Run: headless pygame with SDL's dummy video driver; simulated clock (each Clock.tick advances the game by its frame time, no real sleeping); random seed 0; keys injected as events and as key.get_pressed() state; no mouse input.
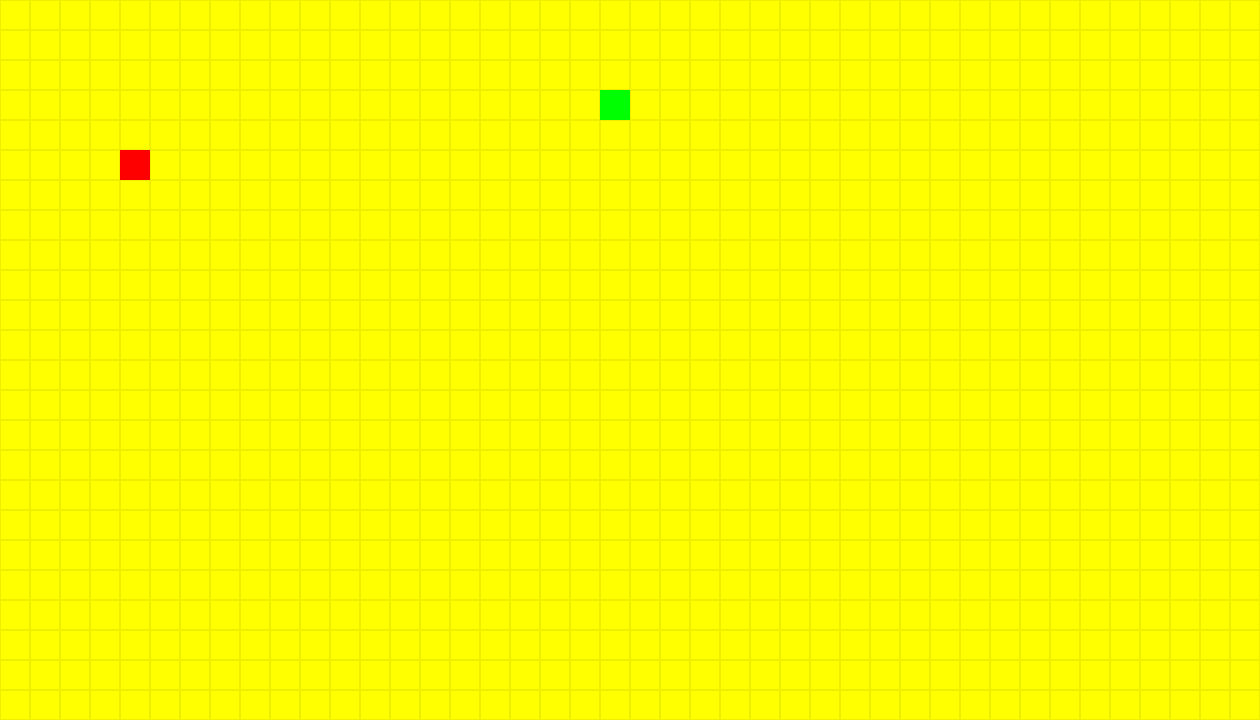
Frame 1 of 4 · flips 1–60 · no input
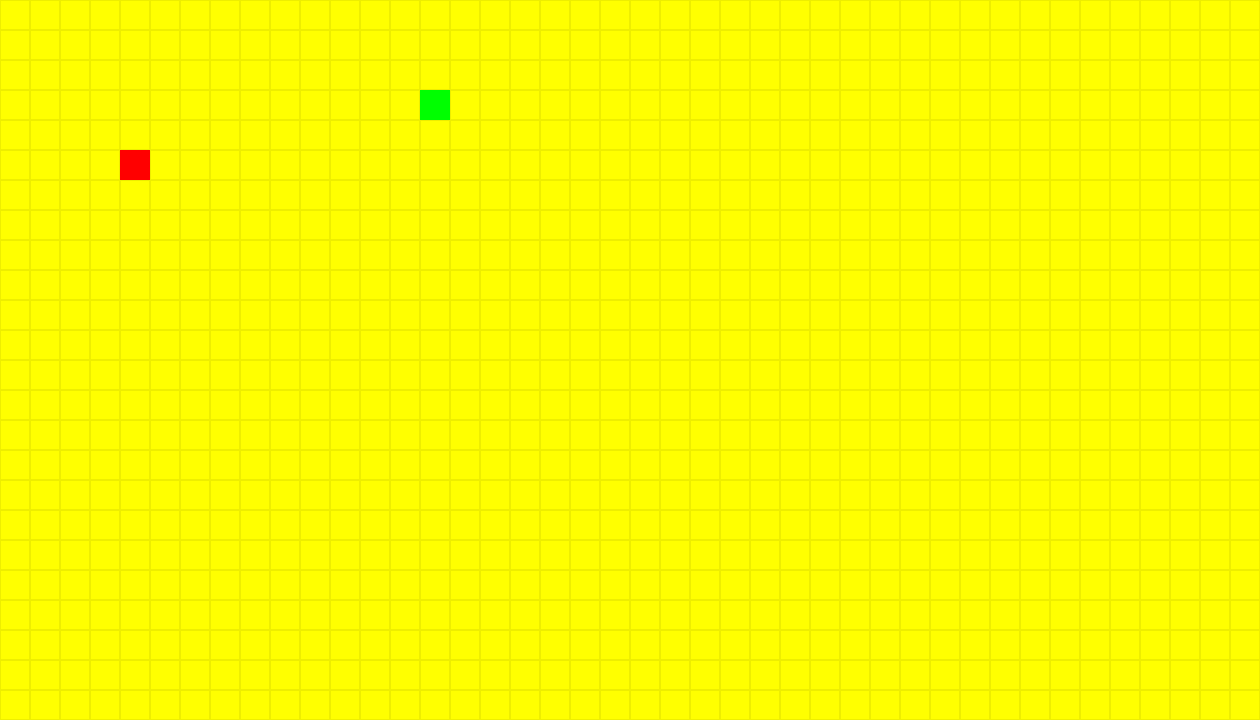
Frame 2 of 4 · flips 61–180 · tapped SPACE, RETURN · held RIGHT (→), D
Frame 3 of 4 · flips 181–300 · held DOWN (↓), S · screen unchanged from frame 2, image omitted
Frame 4 of 4 · flips 301–420 · held LEFT (←), A, UP (↑), W · screen unchanged from frame 3, image omitted

The pygame program that drew these frames:

import pygame
import random

pygame.init()
window_x = 1260  # Window width in px
window_y = 720  # Window height in px
screen = pygame.display.set_mode((window_x, window_y))
clock = pygame.time.Clock()
running = True


sq_size = 30  # Square size in px
sqrs_x = int(window_x / sq_size)  # Number of squares in x snake_dir
sqrs_y = int(window_y / sq_size)  # Number of squares in y snake_dir
snake_pos = [2, 3]  # Snake position
apple_pos = [4, 5]  # Apple position
snake_dir = "right"  # Snake direction

while running:
    for event in pygame.event.get():
        # Check for quit window event
        if event.type == pygame.QUIT:
            running = False

        # Check for key press event
        elif event.type == pygame.KEYDOWN:
            # ESCAPE key to quit
            if event.key == pygame.K_ESCAPE:
                running = False

            # Arrow keys to change direction
            # Note: We check for the opposite direction to prevent the snake from going back on itself
            elif event.key == pygame.K_UP and snake_dir != "down":
                snake_dir = "up"
            elif event.key == pygame.K_LEFT and snake_dir != "right":
                snake_dir = "left"
            elif event.key == pygame.K_RIGHT and snake_dir != "left":
                snake_dir = "right"
            elif event.key == pygame.K_DOWN and snake_dir != "up":
                snake_dir = "down"

    # Move snake
    if snake_dir == "up":
        snake_pos[1] -= 1
    elif snake_dir == "right":
        snake_pos[0] += 1
    elif snake_dir == "down":
        snake_pos[1] += 1
    elif snake_dir == "left":
        snake_pos[0] -= 1

    # Check for collision with walls
    # Upper margin
    if snake_pos[1] == -1:
        snake_pos[1] = sqrs_y - 1
    # Left margin
    elif snake_pos[0] == -1:
        snake_pos[0] = sqrs_x - 1
    # Lower margin
    elif snake_pos[1] == sqrs_y:
        snake_pos[1] = 0
    # Right margin
    elif snake_pos[0] == sqrs_x:
        snake_pos[0] = 0

    # Check for collision with apple
    if snake_pos == apple_pos:
        # Generate new apple position
        apple_pos[0] = random.randint(0, sqrs_x - 1)
        apple_pos[1] = random.randint(0, sqrs_y - 1)

    # Render background
    screen.fill("yellow")

    # Render grid
    for i in range(0, sqrs_x):
        for j in range(0, sqrs_y):
            pygame.draw.rect(
                screen, "#eeee00", (i * sq_size, j * sq_size, sq_size, sq_size), 1
            )

    # Render Apple
    pygame.draw.rect(
        screen,
        "red",
        (apple_pos[0] * sq_size, apple_pos[1] * sq_size, sq_size, sq_size),
    )

    # Render Snake
    pygame.draw.rect(
        screen,
        "green",
        (snake_pos[0] * sq_size, snake_pos[1] * sq_size, sq_size, sq_size),
    )

    pygame.display.flip()
    clock.tick(5)

pygame.quit()
